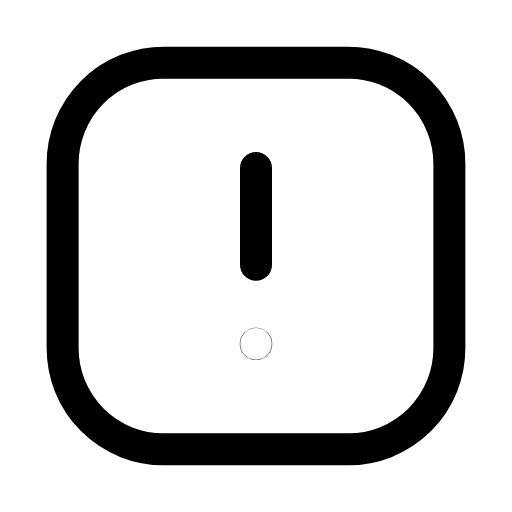
t = 0.00 s
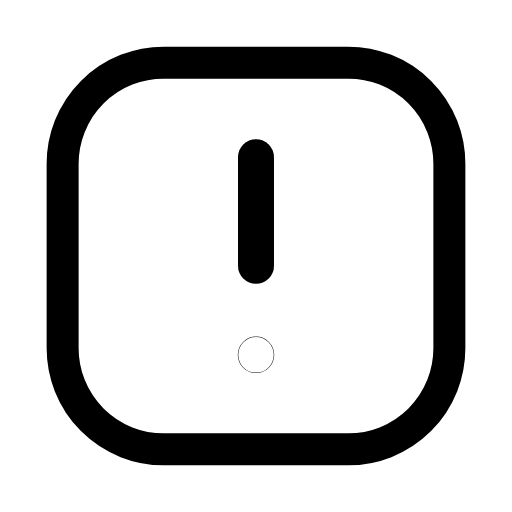
t = 0.22 s
t = 0.49 s: frame unchanged from t = 0.00 s, image omitted
t = 0.68 s: frame unchanged from t = 0.00 s, image omitted
t = 0.93 s: frame unchanged from t = 0.00 s, image omitted
t = 1.17 s: frame unchanged from t = 0.00 s, image omitted

The animated SVG that drew these frames (rendered in a browser with its animation timeline set to each time). Animation: 1 SMIL element (animateTransform=1); one cycle of 1.40 s, repeats indefinitely.

<svg xmlns="http://www.w3.org/2000/svg" width="24" height="24" viewBox="0 0 24 24" fill="none"><g transform="translate(-0.36 -0.36) scale(1.03)"><rect stroke="currentColor" stroke-width="1.456" stroke-linecap="round" stroke-linejoin="round" fill="none" x="3.2" y="3.2" width="17.6" height="17.6" rx="4.6"></rect><g transform="translate(12 12)"><g><animateTransform attributeName="transform" type="scale" values="1;1;1.15;1;1;1;1;1.15;1;1;1" keyTimes="0;0.135;0.225;0.315;0.45;0.6;0.69;0.75;0.81;0.9;1" dur="1.4s" repeatCount="indefinite" calcMode="spline" keySplines="0.16 1 0.3 1;0.16 1 0.3 1;0.16 1 0.3 1;0.16 1 0.3 1;0.16 1 0.3 1;0.16 1 0.3 1;0.16 1 0.3 1;0.16 1 0.3 1;0.16 1 0.3 1;0.16 1 0.3 1"/><g transform="translate(-12 -12)"><g><line stroke="currentColor" stroke-width="1.456" stroke-linecap="round" stroke-linejoin="round" fill="none" x1="12" y1="8" x2="12" y2="12.4"></line><circle stroke="currentColor" stroke-width="1.456" stroke-linecap="round" stroke-linejoin="round" fill="none" cx="12" cy="16" r="0.01"></circle></g></g></g></g></g></svg>
